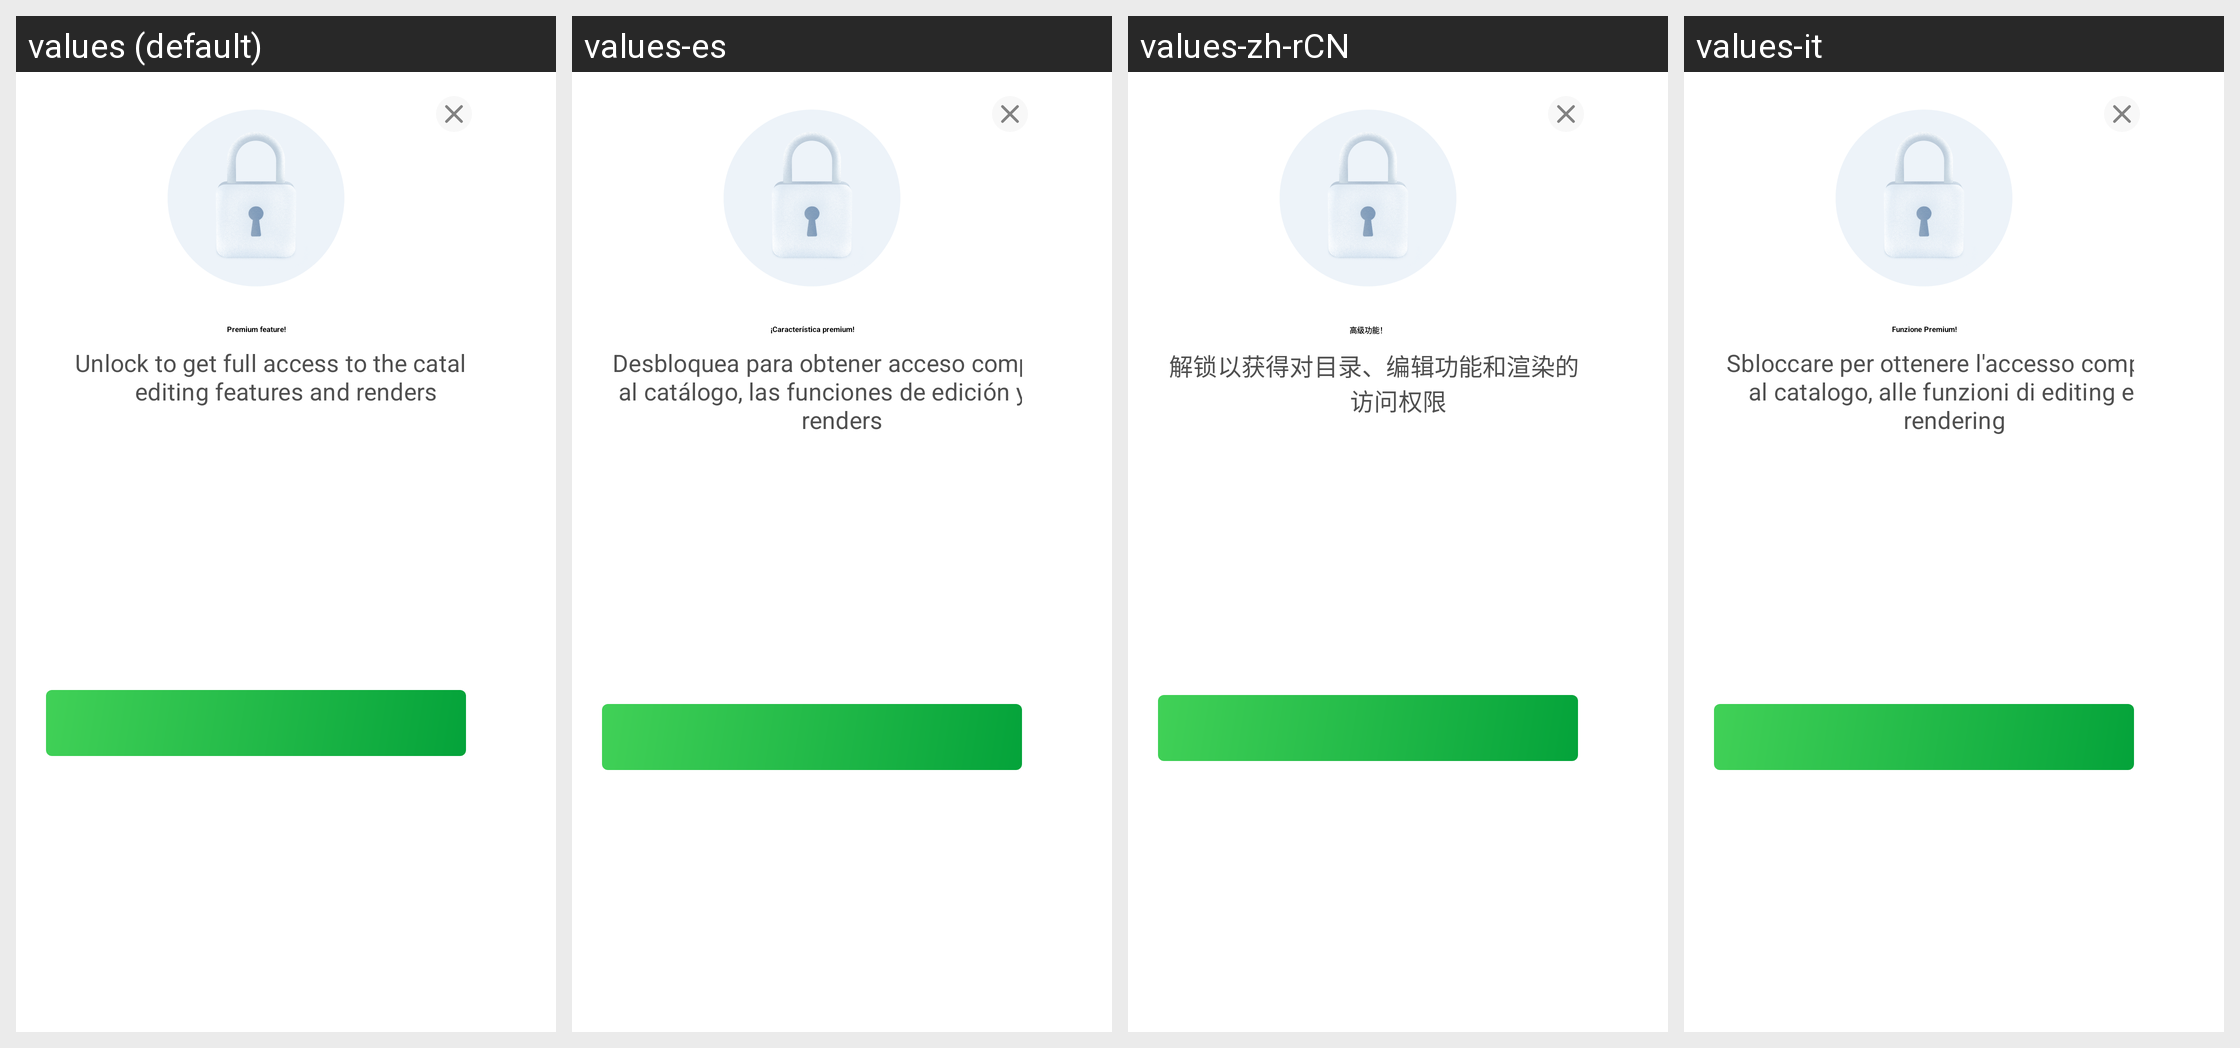

This grid shows one Android layout under several languages. Give, for every string resource on the screen, its name, the default text and each shown locale's text.
Android screen res/layout/dialog_premium_features.xml rendered under 4 locales, left to right: values (default), values-es, values-zh-rCN, values-it. Device: Nexus 5 (rendered at 1080×1920; each locale shown at half size, 540×960, under a caption strip naming it); theme Theme.Planner5D.
Other locales in the repository, not shown: values-af, values-am, values-ar, values-as, values-az, values-az-rAZ, values-be, values-bg, values-bn, values-bs, values-ca, values-cs, values-da, values-de, values-de-rFO, values-el, values-en-rAU, values-en-rCA, values-en-rGB, values-en-rXC, values-es-rUS, values-et, values-eu, values-fa, values-fa-rIR, values-fi, values-fr, values-fr-rCA, values-gl, values-gu, values-hi, values-hr, values-hu, values-hy, values-id, values-in, values-is, values-iw, values-ja, values-ka, values-kk, values-km, values-kn, values-ko, values-ky, values-lo, values-lt, values-lv, values-mk, values-ml, values-mn, values-mr, values-ms, values-my, values-nb, values-ne, values-nl, values-or, values-pa, values-pl, values-pt, values-pt-rBR, values-pt-rPT, values-ro, values-ru, values-si, values-sk, values-sl, values-sq, values-sr, values-sv, values-sw, values-ta, values-te, values-th, values-tl, values-tr, values-uk, values-ur, values-uz, values-vi, values-zh-rHK, values-zh-rMO, values-zh-rTW, values-zu.
Strings drawn on this screen, with the default value and each locale's value (text and hints the layout hard-codes, and strings that could not be matched under every locale, appear in the picture but are not listed):

premium_feature
  values: Premium feature!
  values-es: ¡Característica premium!
  values-zh-rCN: 高级功能！
  values-it: Funzione Premium!

premium_feature_message
  values: Unlock to get full access to the catalog, editing features and renders
  values-es: Desbloquea para obtener acceso completo al catálogo, las funciones de edición y los renders
  values-zh-rCN: 解锁以获得对目录、编辑功能和渲染的完全访问权限
  values-it: Sbloccare per ottenere l'accesso completo al catalogo, alle funzioni di editing e ai rendering

premium_feature_button
  values: Upgrade now
  values-es: Actualizar ahora
  values-zh-rCN: 现在升级
  values-it: Aggiorna ora
